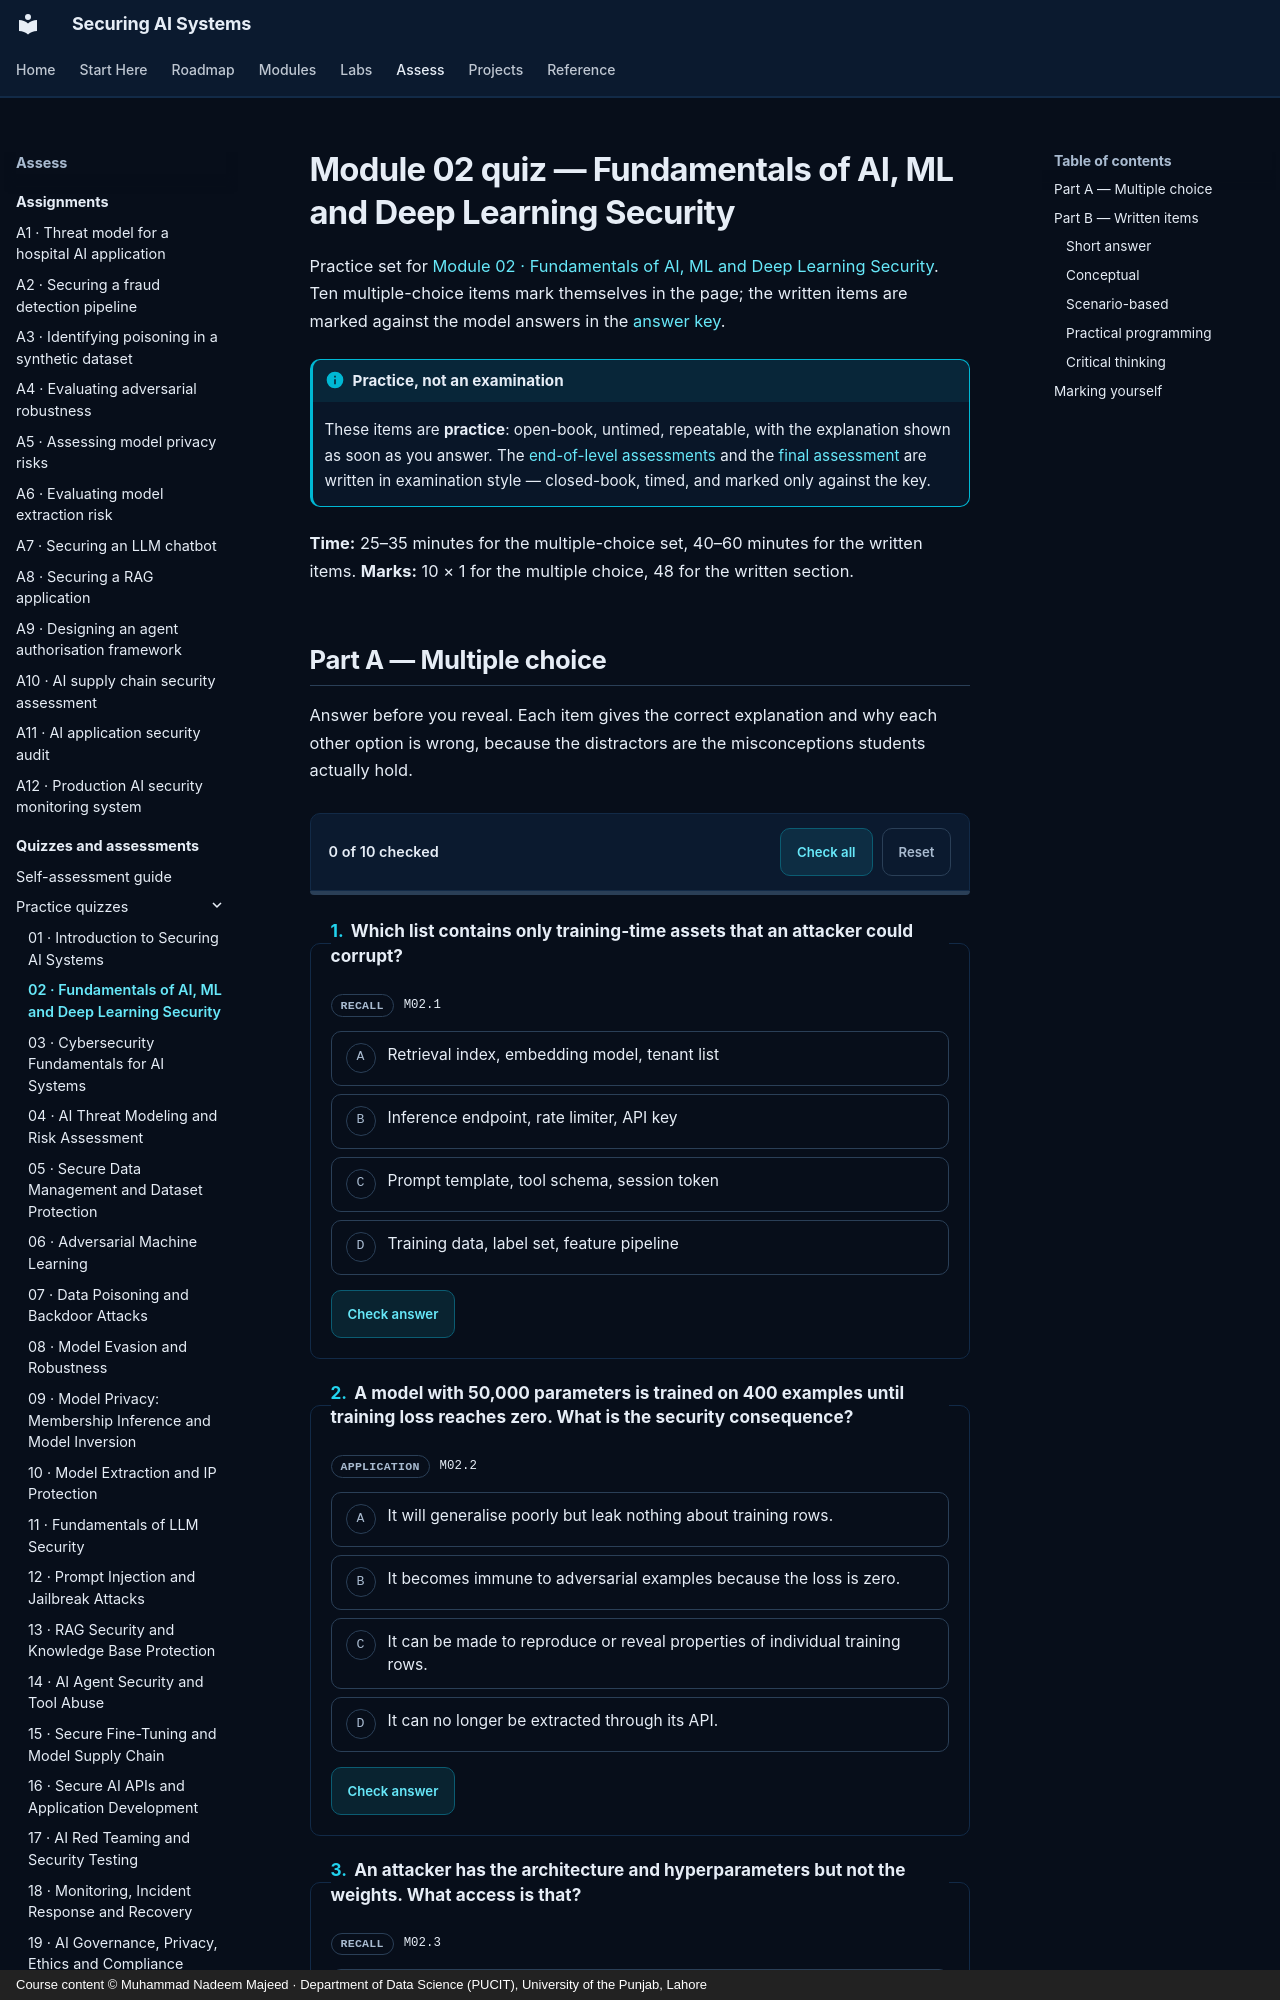

repository: nadeem-majeedch/Securing-AI-Systems · page: quizzes/m02/index.html · generator: mkdocs · copyright: Course content © Muhammad Nadeem Majeed · Department of Data Science (PUCIT), University of the Punjab, Lahore

---
title: "Module 02 quiz — Fundamentals of AI, ML and Deep Learning Security"
description: "Ten multiple-choice and nine written practice items for module 02."
---

# Module 02 quiz — Fundamentals of AI, ML and Deep Learning Security

Practice set for [Module 02 · Fundamentals of AI, ML and Deep Learning Security](../modules/02-ml-security-fundamentals.md). Ten multiple-choice items
mark themselves in the page; the written items are marked against the model answers in the
[answer key](answers/m02.md).

!!! info "Practice, not an examination"

    These items are **practice**: open-book, untimed, repeatable, with the explanation shown as soon as you
    answer. The [end-of-level assessments](level-1.md) and the [final assessment](final.md) are written in
    examination style — closed-book, timed, and marked only against the key.

**Time:** 25–35 minutes for the multiple-choice set, 40–60 minutes for the written items.
**Marks:** 10 × 1 for the multiple choice, 48 for the written section.
